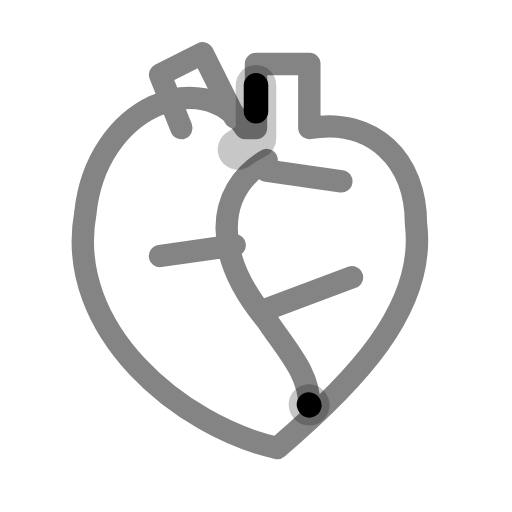
t = 0.00 s
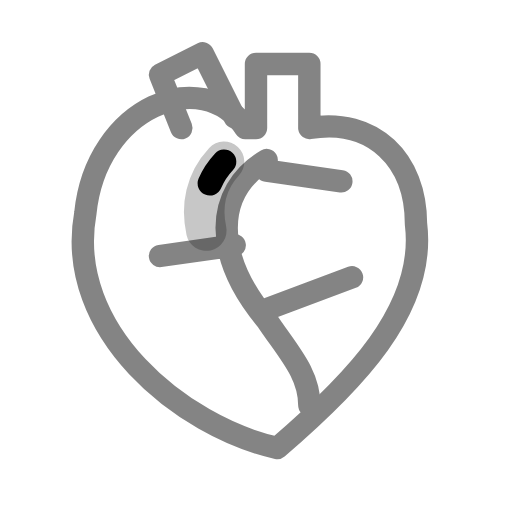
t = 0.65 s
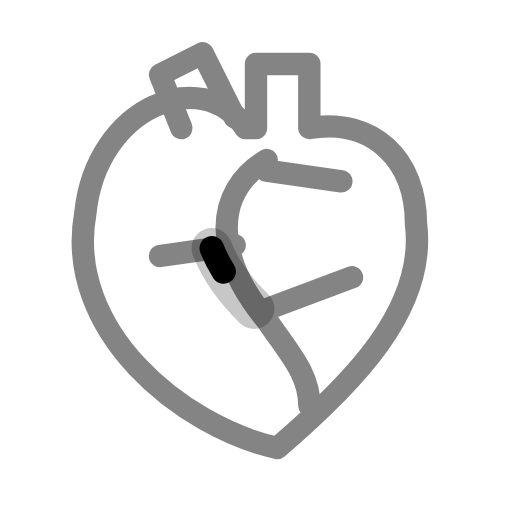
t = 1.30 s
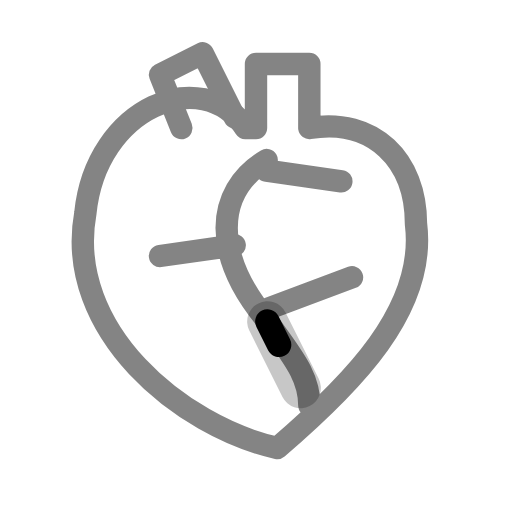
t = 1.95 s

The animated SVG that drew these frames (rendered in a browser with its animation timeline set to each time). Animation: 1 CSS @keyframes rule; one cycle of 2.60 s, repeats indefinitely.

<svg xmlns="http://www.w3.org/2000/svg" width="48" height="48" viewBox="0 0 48 48" fill="none" stroke-linecap="round" stroke-linejoin="round" role="img" aria-label="Anatomical Heart"><title>Anatomical Heart</title><style>@keyframes hmi-flow{to{stroke-dashoffset:-100}}.hmi-beam-tail,.hmi-beam-head{animation:hmi-flow var(--hmi-duration,2.6s) linear infinite;animation-play-state:var(--hmi-play-state,running)}.hmi-beam-tail{stroke-dasharray:20 80;opacity:.22}.hmi-beam-head{stroke-dasharray:7 93}@media(prefers-reduced-motion:reduce){.hmi-beam-tail,.hmi-beam-head{animation:none;display:none}.hmi-beam-base{opacity:1}}</style><g class="hmi-beam-base" opacity="0.48"><path d="M23 12 C19 6 9 10 8 20 C6 31 17 40 26 42 C33 36 40 29 39 21 C39 15 35 11 29 12 L29 6 L24 6 L24 12 Z" fill="none" stroke="currentColor" stroke-width="2.1"/><path d="M17 12 L15 7 L19 5 L22 11" fill="none" stroke="currentColor" stroke-width="2.1"/><path d="M25 15 C20 18 20 24 25 30 C27 33 29 35 29 38 M22 23 L15 24 M25 29 L33 26 M25 16 L32 17" fill="none" stroke="currentColor" stroke-width="2.1"/></g><g fill="none" stroke="var(--hmi-beam-color, currentColor)"><path class="hmi-beam-tail" d="M24 8 V13 C16 17 19 25 25 30 L29 38" pathLength="100" stroke-width="3.8"/><path class="hmi-beam-head" d="M24 8 V13 C16 17 19 25 25 30 L29 38" pathLength="100" stroke-width="2.3"/></g></svg>
